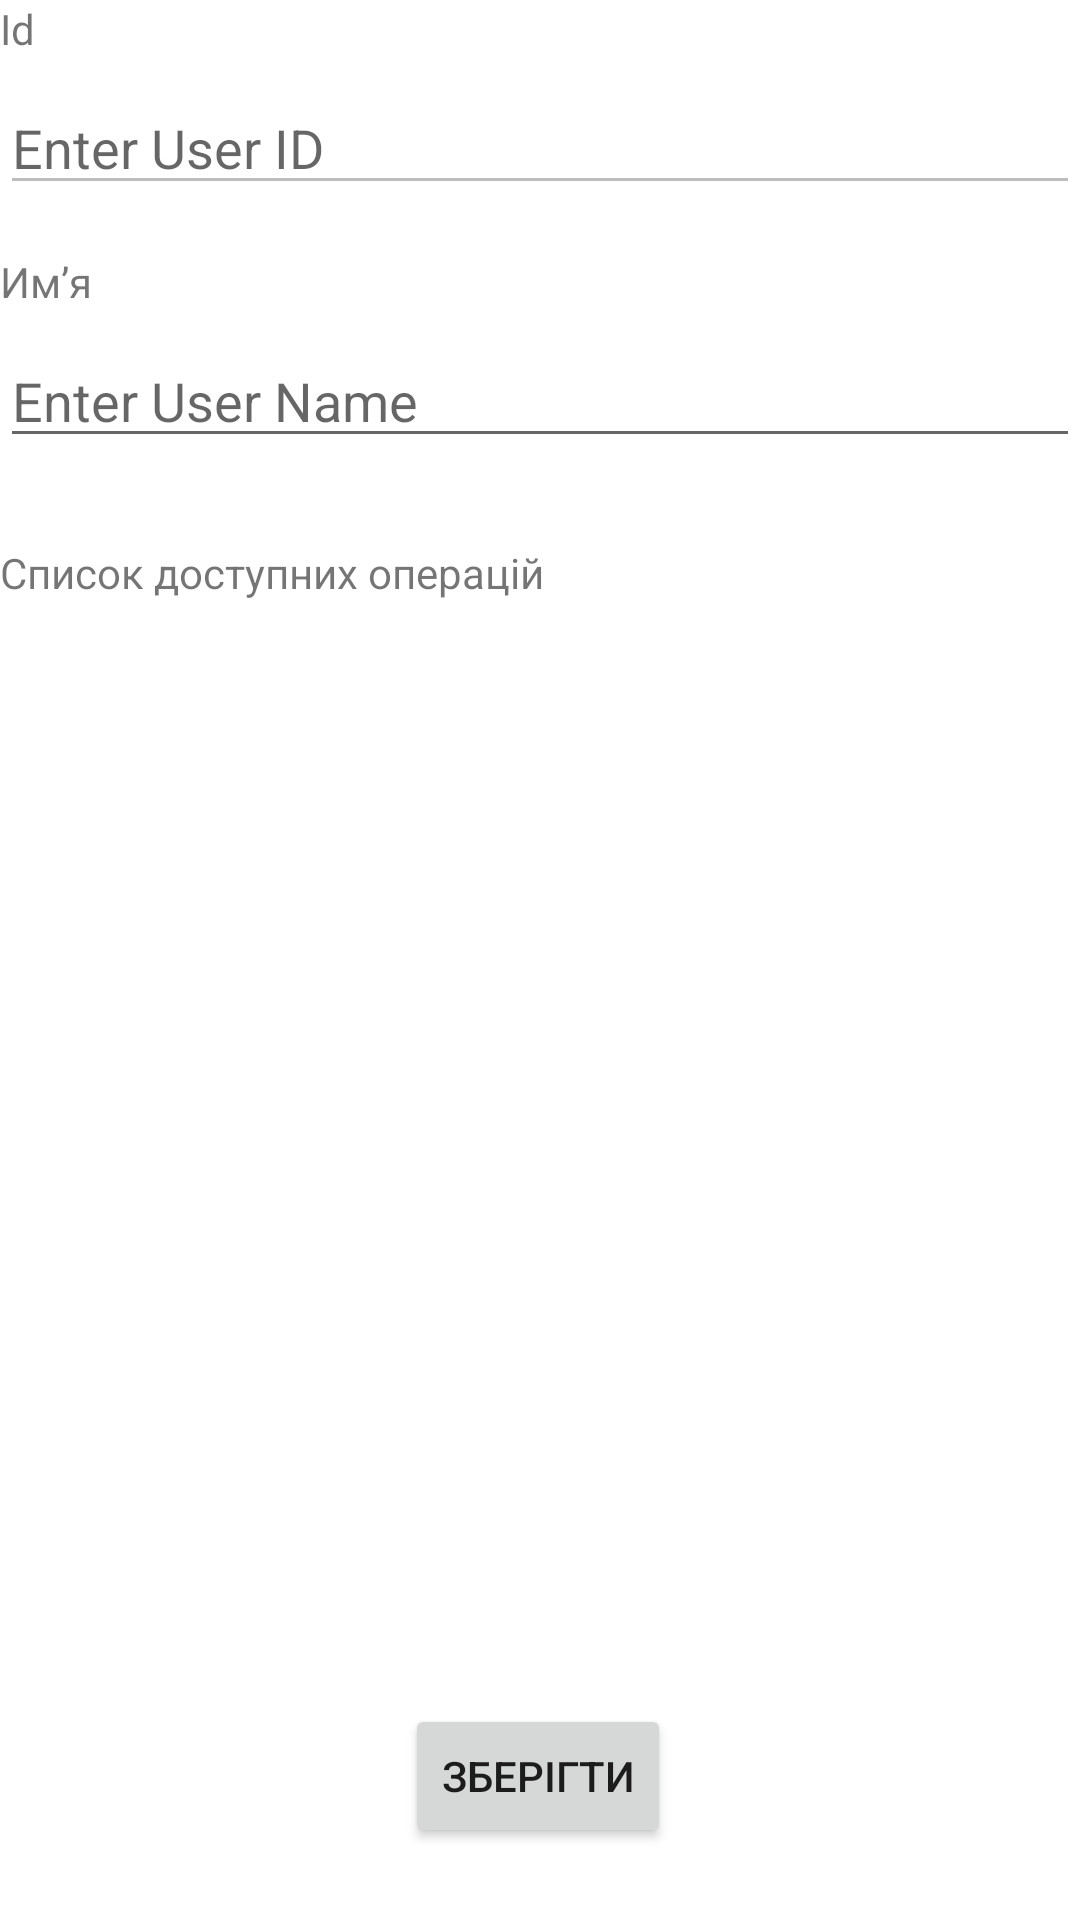

Produce the Android XML layout that renders to this screen, including the resource entries it uses.
<!-- AndroidManifest.xml: application theme Theme.WorkJournal -->
<!-- res/layout/fragment_settings.xml -->
<?xml version="1.0" encoding="utf-8"?>
<androidx.constraintlayout.widget.ConstraintLayout xmlns:android="http://schemas.android.com/apk/res/android"
    xmlns:app="http://schemas.android.com/apk/res-auto"
    xmlns:tools="http://schemas.android.com/tools"
    android:layout_width="match_parent"
    android:layout_height="match_parent"
    tools:context=".ui.settings.SettingsFragment">


        
        <TextView
            android:id="@+id/texIdUserView"
            android:layout_width="wrap_content"
            android:layout_height="wrap_content"
            android:text="Id"
            app:layout_constraintStart_toStartOf="parent"
            app:layout_constraintTop_toTopOf="parent" />

        
        <EditText
            android:id="@+id/editTexIdUser"
            android:layout_width="0dp"
            android:layout_height="wrap_content"
            android:layout_marginTop="8dp"
            android:ems="10"
            android:enabled="false"
            android:hint="Enter User ID"
            android:inputType="number"
            app:layout_constraintEnd_toEndOf="parent"
            app:layout_constraintStart_toStartOf="parent"
            app:layout_constraintTop_toBottomOf="@id/texIdUserView" />

        
        <TextView
            android:id="@+id/viewTexNameUser"
            android:layout_width="wrap_content"
            android:layout_height="wrap_content"
            android:layout_marginTop="16dp"
            android:text="Им’я "
            app:layout_constraintStart_toStartOf="parent"
            app:layout_constraintTop_toBottomOf="@id/editTexIdUser" />

        
        <EditText
            android:id="@+id/textNameUser"
            android:layout_width="0dp"
            android:layout_height="wrap_content"
            android:layout_marginTop="8dp"
            android:ems="10"
            android:hint="Enter User Name"
            android:inputType="text"
            app:layout_constraintEnd_toEndOf="parent"
            app:layout_constraintStart_toStartOf="parent"
            app:layout_constraintTop_toBottomOf="@id/viewTexNameUser" />

        <TextView
            android:id="@+id/textViewOperationsList"
            android:layout_width="wrap_content"
            android:layout_height="wrap_content"
            android:layout_marginTop="32dp"
            android:layout_marginBottom="4dp"
            android:text="Список доступних операцій"
            app:layout_constraintBottom_toTopOf="@+id/recyclerViewOperations"
            app:layout_constraintStart_toStartOf="parent"
            app:layout_constraintTop_toBottomOf="@+id/textNameUser" />


        

        

        <androidx.recyclerview.widget.RecyclerView
            android:id="@+id/recyclerViewOperations"
            android:layout_width="0dp"
            android:layout_height="0dp"
            android:layout_marginTop="48dp"
            android:layout_marginBottom="28dp"
            app:layout_constraintBottom_toTopOf="@+id/buttonSave"
            app:layout_constraintEnd_toEndOf="parent"
            app:layout_constraintHorizontal_bias="0.0"
            app:layout_constraintStart_toStartOf="parent"
            app:layout_constraintTop_toBottomOf="@id/textNameUser"
            app:layout_constraintVertical_bias="0.0" />

        <Button
            android:id="@+id/buttonSave"
            android:layout_width="wrap_content"
            android:layout_height="wrap_content"
            android:layout_marginBottom="24dp"
            android:text="Зберігти"
            app:layout_constraintBottom_toBottomOf="parent"
            app:layout_constraintEnd_toEndOf="parent"
            app:layout_constraintHorizontal_bias="0.498"
            app:layout_constraintStart_toStartOf="parent" />



</androidx.constraintlayout.widget.ConstraintLayout>
<!-- resources referenced by this layout -->
<resources>
  <style name="Theme.WorkJournal" parent="Theme.MaterialComponents.DayNight.DarkActionBar">
          
          <item name="colorPrimary">@color/purple_500</item>
          <item name="colorPrimaryVariant">@color/purple_700</item>
          <item name="colorOnPrimary">@color/white</item>
          
          <item name="colorSecondary">@color/teal_200</item>
          <item name="colorSecondaryVariant">@color/teal_700</item>
          <item name="colorOnSecondary">@color/black</item>
          
          <item name="android:statusBarColor">?attr/colorPrimaryVariant</item>
          
      </style>
  <color name="purple_500">#FF6200EE</color>
  <color name="purple_700">#FF3700B3</color>
  <color name="white">#FFFFFFFF</color>
  <color name="teal_200">#FF03DAC5</color>
  <color name="teal_700">#FF018786</color>
  <color name="black">#FF000000</color>
</resources>
